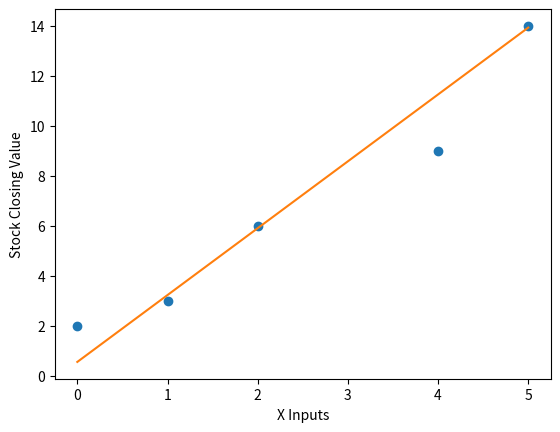

Recreate this plot in Python.
import numpy as np
import matplotlib.pyplot as plt


class LinearReg:
    def __init__(self, X, Y, seed=1):
        self.X = X
        self.Y = Y
        self.seed = seed

    def fit(self, a, iters):
        col = np.ones(self.X.shape[0])
        self.X = np.c_[col, self.X]
        rgen = np.random.RandomState(self.seed)
        self.W = rgen.normal(loc=0.0, scale=0.01, size=self.X.shape[1])
        # needs a convergencew point:
        for _ in range(iters):
            for xi, yi in zip(self.X, self.Y):
                temp = (a / self.X.shape[0]) * ((self.get(xi) - yi) * xi)
            self.W -= temp
        return self.W

    def get(self, xi):
        return np.dot(xi, self.W)


class Graph:

    def visualize(self, *datas):
        for coordinate_pair in datas:
            self.x = coordinate_pair[0]
            self.y = coordinate_pair[1]
            if coordinate_pair[2]:
                plt.plot(self.x, self.y, 'o')
            else:
                plt.plot(self.x, self.y)
        plt.xlabel('X Inputs')
        plt.ylabel('Stock Closing Value')
        plt.show()


def predict(xdata, params):
    y = []
    for i in range(0, len(xdata)):
        y.append(np.dot(xdata[i], params[1:])+params[0])
    return y


# X = np.array([[10, 20, 30], [40, 50, 60],[70,80,90]])
# Y = np.array([[25], [52], [77]])
X = np.array([[0], [1], [2], [4], [5]])
Y = np.array([[2], [3], [6], [9], [14]])

lr = LinearReg(np.asarray(X, order='F'), np.asarray(Y, order='F'))

params = lr.fit(0.01, 100)
print(f'Weights: {params}')


ydata = predict(X, params)
graph = Graph()
graph.visualize((X, Y, True), (X, ydata, False))
